Run: headless pygame with SDL's dummy video driver; simulated clock (each Clock.tick advances the game by its frame time, no real sleeping); random seed 0; keys injected as events and as key.get_pressed() state; no mouse input.
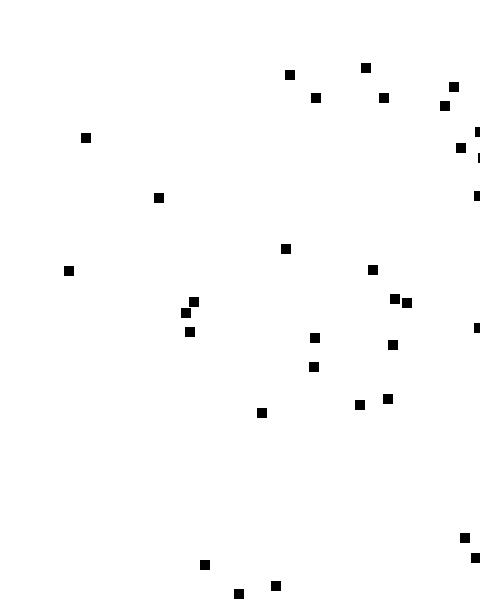
Frame 1 of 4 · flips 1–60 · no input
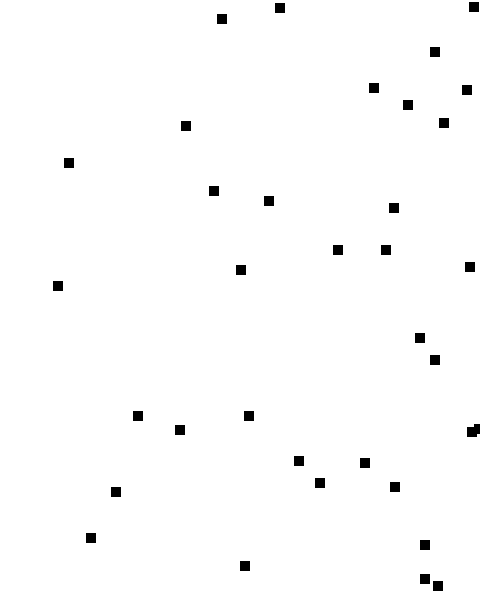
Frame 2 of 4 · flips 61–180 · tapped SPACE, RETURN · held RIGHT (→), D
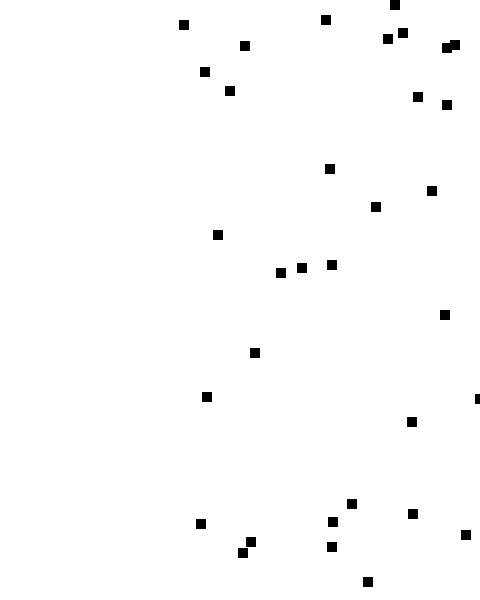
Frame 3 of 4 · flips 181–300 · held DOWN (↓), S
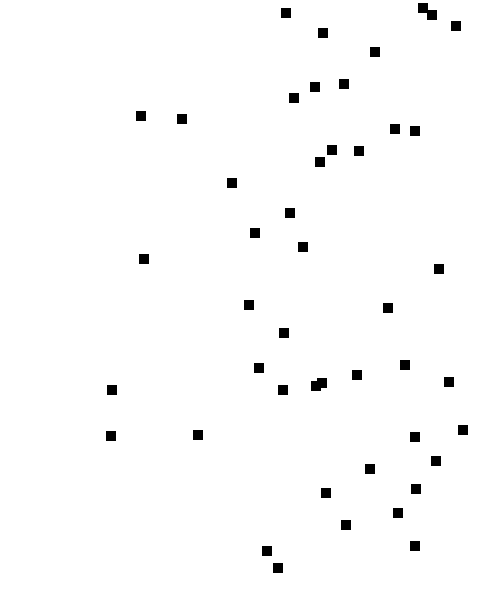
Frame 4 of 4 · flips 301–420 · held LEFT (←), A, UP (↑), W

The pygame program that drew these frames:

import pygame
from pygame.locals import *
from sys import exit
from random import randint

SCREEN_WIDTH = 480
SCREEN_HEIGHT = 600

class Player(pygame.sprite.Sprite):
    def __init__(self, initial_position):
        pygame.sprite.Sprite.__init__(self)
        self.image = pygame.Surface([10,10])
        self.image.fill([0,0,0])
        self.rect = self.image.get_rect()
        self.rect.topleft = initial_position

        self.speed = 6

    def update(self):
        self.rect.left += self.speed
        if self.rect.left > SCREEN_WIDTH:
            self.kill()


pygame.init()
clock = pygame.time.Clock()
screen = pygame.display.set_mode([SCREEN_WIDTH, SCREEN_HEIGHT])

group = pygame.sprite.Group()

while True:
    clock.tick(10)

    print(len(group.sprites()))

    for event in pygame.event.get():
        if event.type == QUIT:
            pygame.quit()
            exit()

    screen.fill((255,255,255))

    group.add(Player((randint(0, SCREEN_WIDTH), randint(0,SCREEN_HEIGHT))))

    group.update()
    group.draw(screen)


    pygame.display.update()
